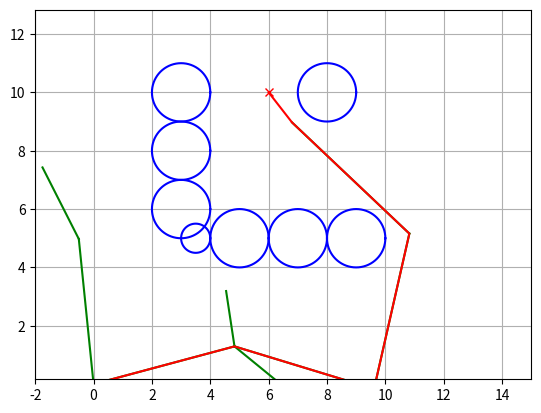

This figure's Python source:
import math
import random

import numpy as np
import matplotlib.pyplot as plt

show_animation = True

class RRT:
    ''' Class for RRT planning '''
    class Node:
        def __init__(self, x, y):
            self.x = x; self.y = y
            self.path_x = []
            self.path_y = []
            self.parent = None
    
    def __init__(self, start, goal, obs_list, rand_area, expand_dis=5.0,
                path_resolution=1.0, goal_sample_rate=10, max_iter=500):
        '''
        start       Start Position [x,y]
        goal        Goal Position [x,y]
        obs_list    Obstacle Positions [[x,y,size],...]
        rand_area   Random Sampling Area [min,max]
        '''
        self.start = self.Node(start[0], start[1])
        self.end = self.Node(goal[0], goal[1])
        self.min_rand = rand_area[0]
        self.max_rand = rand_area[1]
        self.expand_dis = expand_dis
        self.path_resolution = path_resolution
        self.goal_sample_rate = goal_sample_rate
        self.max_iter = max_iter
        self.obstacle_list = obs_list
        self.node_list = []

    def planning(self, animation=True):
        ''' RRT planning '''
        self.node_list = [self.start]
        for i in range(self.max_iter):
            rand_node = self.get_random_node()
            nearest_ind = self.get_nearest_node_index(self.node_list, rand_node)
            nearest_node = self.node_list[nearest_ind]

            new_node = self.steer(nearest_node, rand_node, self.expand_dis)
            if self.check_collision(new_node, self.obstacle_list):
                self.node_list.append(new_node)

            if animation and i % 5 == 0:
                self.draw_graph(rand_node)

            if self.calc_dist_to_goal(self.node_list[-1].x, self.node_list[-1].y) <= self.expand_dis:
                final_node = self.steer(self.node_list[-1], self.end, self.expand_dis)
                if self.check_collision(final_node, self.obstacle_list):
                    return self.generate_final_course(len(self.node_list) - 1)
            
            if animation and i % 5:
                self.draw_graph(rand_node)
        return None

    def get_random_node(self):
        if random.randint(0, 100) > self.goal_sample_rate:
            rand = self.Node(random.uniform(self.min_rand, self.max_rand),
                            random.uniform(self.min_rand, self.max_rand))
        else:
            rand = self.Node(self.end.x, self.end.y)
        return rand
    
    def steer(self, from_node, to_node, extend_length=float("inf")):
        new_node = self.Node(from_node.x, from_node.y)
        dis, theta = self.calc_distance_and_angle(new_node, to_node)
        
        new_node.path_x = [new_node.x]
        new_node.path_y = [new_node.y]

        if extend_length > dis:
            extend_length = dis

        n_expand = math.floor(extend_length/self.path_resolution)

        for i in range(n_expand):
            new_node.x += self.path_resolution*math.cos(theta)
            new_node.y += self.path_resolution*math.sin(theta)
            new_node.path_x.append(new_node.x)
            new_node.path_y.append(new_node.y)

        dis, theta = self.calc_distance_and_angle(new_node, to_node)
        if dis <= self.path_resolution:
            new_node.path_x.append(to_node.x)
            new_node.path_y.append(to_node.y)
            new_node.x = to_node.x
            new_node.y = to_node.y
        new_node.parent = from_node
        return new_node
    
    def calc_dist_to_goal(self, x, y):
        dx = x - self.end.x
        dy = y - self.end.y
        return math.hypot(dx, dy)
    
    def generate_final_course(self, goal_ind):
        path = [[self.end.x, self.end.y]]
        node = self.node_list[goal_ind]
        while node.parent is not None:
            path.append([node.x, node.y])
            node = node.parent
        path.append([node.x, node.y])
        return path

    def draw_graph(self, rand=None):
        plt.clf()
        plt.gcf().canvas.mpl_connect('key_release_event',
                                    lambda event: [exit(0) if event.key == 'escape' else None])
        if rand is not None:
            plt.plot(rand.x, rand.y, "^k")
        for node in self.node_list:
            if node.parent:
                plt.plot(node.path_x, node.path_y, "-g")

        for (ox, oy, size) in self.obstacle_list:
            self.plot_circle(ox, oy, size)

        plt.plot(self.start.x, self.start.y, "xr")
        plt.plot(self.end.x, self.end.y, "xr")
        plt.axis("equal")
        plt.axis([-2, 15, -2, 15])
        plt.grid(True)
        plt.pause(0.01)

    @staticmethod
    def get_nearest_node_index(node_list, rand_node):
        dlist = [(node.x - rand_node.x)**2 + (node.y - rand_node.y)**2 for node in node_list]
        min_ind = dlist.index(min(dlist))
        return min_ind

    @staticmethod
    def calc_distance_and_angle(from_node, to_node):
        dx = to_node.x - from_node.x
        dy = to_node.y - from_node.y
        dis = math.hypot(dx, dy)
        theta = math.atan2(dy, dx)
        return dis, theta

    @staticmethod
    def check_collision(node, obs_list):
        if node is None:
            return False

        for (ox, oy, size) in obs_list:
            dx_list = [ox - x for x in node.path_x]
            dy_list = [oy - y for y in node.path_y]
            d_list = [dx**2 + dy**2 for (dx, dy) in zip(dx_list, dy_list)]
            
            if min(d_list) <= size**2:
                return False    # Collision
        return True     # Safe

    @staticmethod
    def plot_circle(x, y, size, color='-b'):
        deg = list(range(0, 360, 5))
        deg.append(0)
        x1 = [x + size*math.cos(np.deg2rad(d)) for d in deg]
        y1 = [y + size*math.sin(np.deg2rad(d)) for d in deg]
        plt.plot(x1, y1, color)

if __name__ == "__main__":
    print("Start")

    # List obstacles [x, y, radius]
    obs_list = [(5, 5, 1), (3, 6, 1), (3, 8, 1), (3, 10, 1), (7, 5, 1), (9, 5, 1), (8, 10, 1), (3.5, 5, 0.5)]

    sx = 0.0; sy = 0.0      # Start position
    gx = 6.0; gy = 10.0     # Goal position

    # Init parameters
    rrt = RRT(start=[sx,sy], goal=[gx, gy], rand_area=[-2, 15], obs_list=obs_list)
    path = rrt.planning(animation=show_animation)

    if path is None:
        print("Cannot find the path")
    else:
        print("Found the path")

        if show_animation:
            rrt.draw_graph()
            plt.plot([x for (x,y) in path], [y for (x, y) in path], '-r')
            plt.grid(True)
            plt.show()